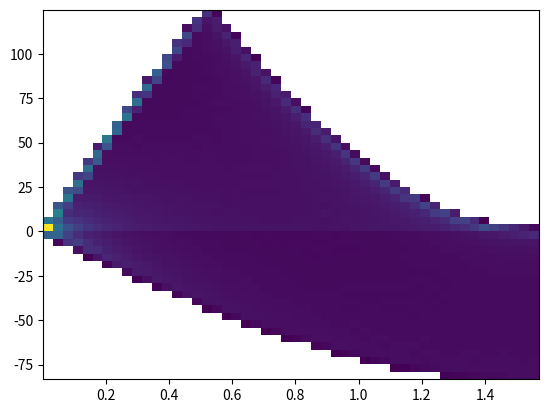

The matplotlib source for this figure:
import math
import numpy as np
import matplotlib.mlab as mlab
import matplotlib.pyplot as plt
import pylab as pl
import matplotlib.cm as cm

# Constants:
R0 = 10 #kpc # distance from sun to galactic centre in parsecs (approx)
V0 = 250

def vel(r, l):
    R = math.sqrt(r**2 + R0**2 - 2*r*R0*math.cos(l)) #kpc
    #print "For r: " + str(r) + " and angle: " + str(l) + \
    #       " R is: " + str(R)

    if R < 5 and R >= 0:
        V = 50*R #km/s
    elif R >= 5:
        V = 250 #km/s

    return R0*(V / R - V0 / R0)*math.sin(l)

def vel2(r, l):
    R = math.sqrt(r**2 + R0**2 - 2*r*R0*math.cos(l)) #kpc
    #print "For r: " + str(r) + " and angle: " + str(l) + \
    #       " R is: " + str(R)

    if R < 5 and R >= 0:
        V = 50*R #km/s
    elif R >= 5:
        V = 250 #km/s

    if R > 4 and R < 6:
        bright = True
    else:
        bright = False

    return R0*(V / R - V0 / R0)*math.sin(l), bright


def vel3(r, l):
    R = math.sqrt(r**2 + R0**2 - 2*r*R0*math.cos(l)) #kpc
    #print "For r: " + str(r) + " and angle: " + str(l) + \
    #       " R is: " + str(R)

    if R < 5 and R >= 0:
        V = 50*R #km/s
    elif R >= 5:
        V = 250 #km/s

    if R > 4 and R < 6:
        bright = True
        vel_rad = 50*math.cos( math.asin( math.sin(l)*R/R0 ) )
    else:
        vel_rad = 0
        bright = False

    return R0*(V / R - V0 / R0)*math.sin(l) - vel_rad, bright

def vel4(r, l, R):
    #print "For r: " + str(r) + " and angle: " + str(l) + \
    #       " R is: " + str(R)

    if R < 5 and R >= 0:
        V = 50*R #km/s
    elif R >= 5:
        V = 250 #km/s

    return R0*(V / R - V0 / R0)*math.sin(l)

def vel5(r, l, R):
    #print "For r: " + str(r) + " and angle: " + str(l) + \
    #       " R is: " + str(R)

    if R < 5 and R >= 0:
        V = 50*R #km/s
    elif R >= 5:
        V = 250 #km/s

    if R < 6 and R > 4:
        duplicate = True
    else:
        duplicate = False

    return R0*(V / R - V0 / R0)*math.sin(l), duplicate




def main4():
    xs = np.linspace(0.001,15,400)
    ys = np.linspace(0.001,25,800)

    l_list = []
    vel_list = []

    for i in range(len(xs)):
        for j in range(len(ys)):
            r = math.sqrt( ys[j]**2 + xs[i]**2 )
            l = math.atan( xs[i] / ys[j] )
            R = math.sqrt( (ys[j] - 10)**2 + xs[i]**2)
            if (R < 15):
                l_list.append(l)
                vel_list.append(vel4(r, l, R))

    plt.hist2d(l_list, vel_list, 50, cmin=1)
    plt.show()


def main():
    ls = np.linspace(0.001, math.pi/2, 400)
    rs = np.linspace(0.001, 25, 400)
    
    l_list = []
    vel_list = []

    for i in range(len(ls)):
        for j in range(len(rs)):
            R = math.sqrt(rs[j]**2 + 10**2 - 2 * 10 * rs[j] * math.cos(ls[i]))
            if (R < 15):
                l_list.append(ls[i])
                vel_list.append(vel4(rs[j], ls[i], R))

    plt.hist2d(l_list, vel_list, 50, cmin=1)
    plt.show()
            
main()
